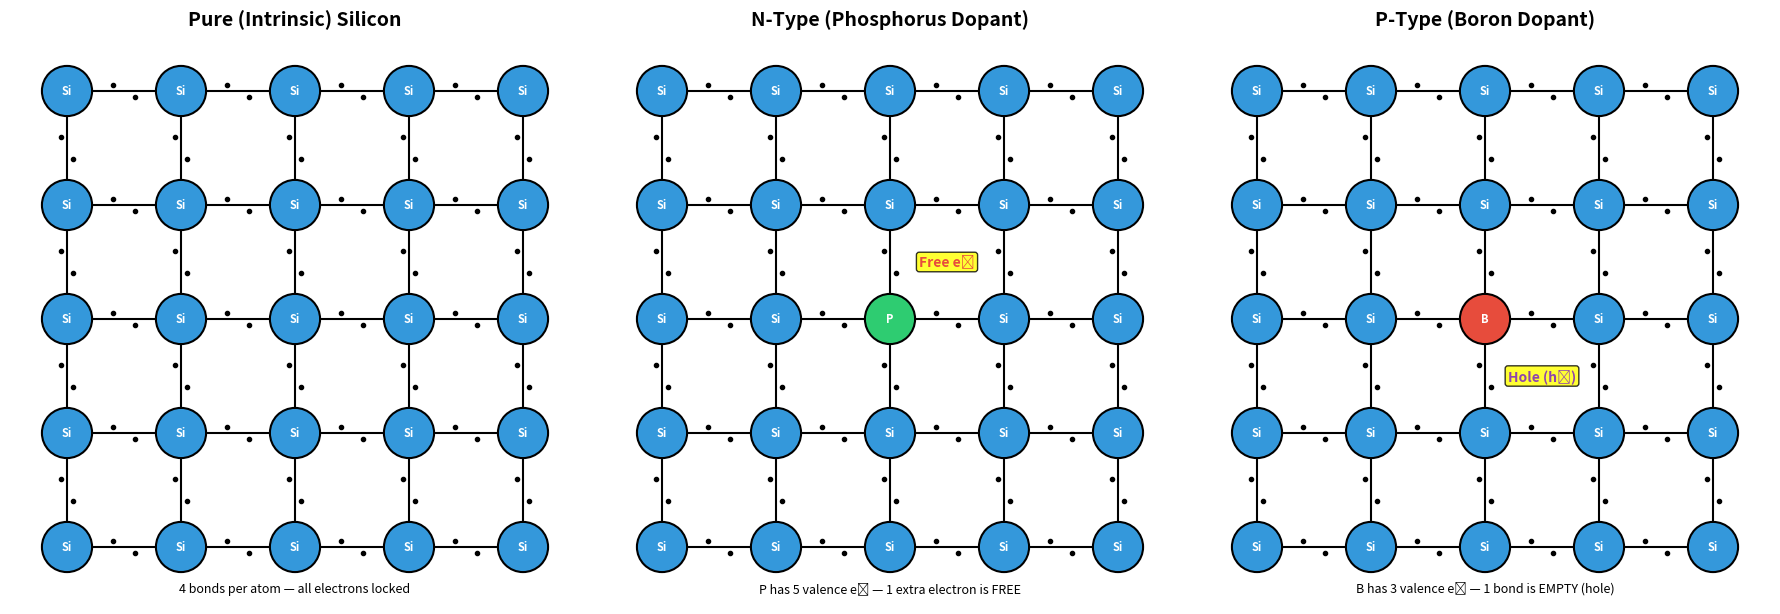
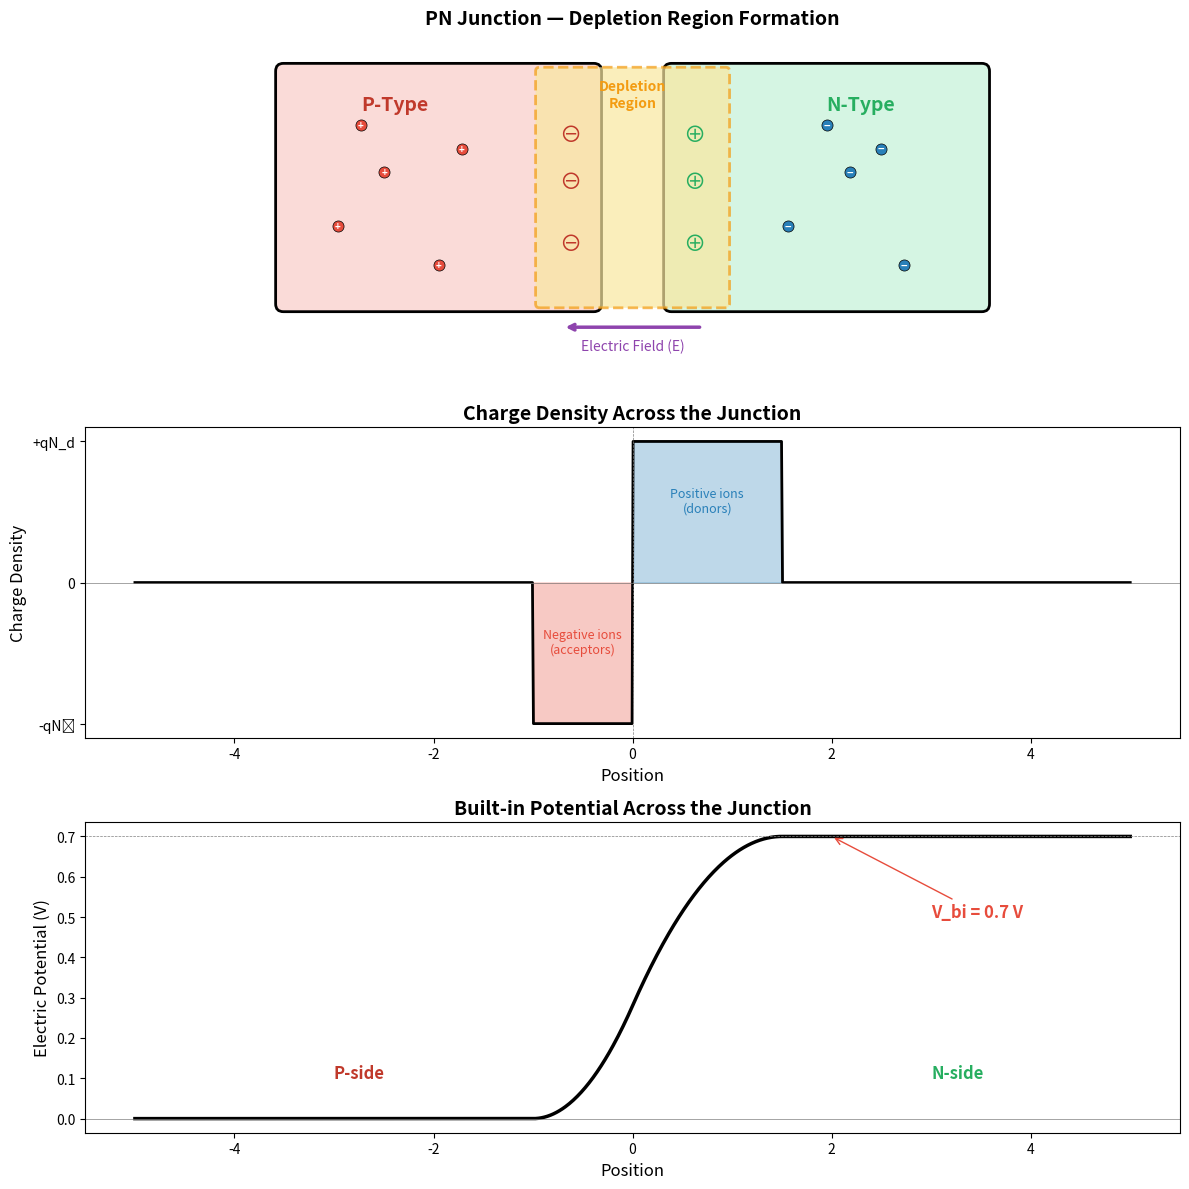
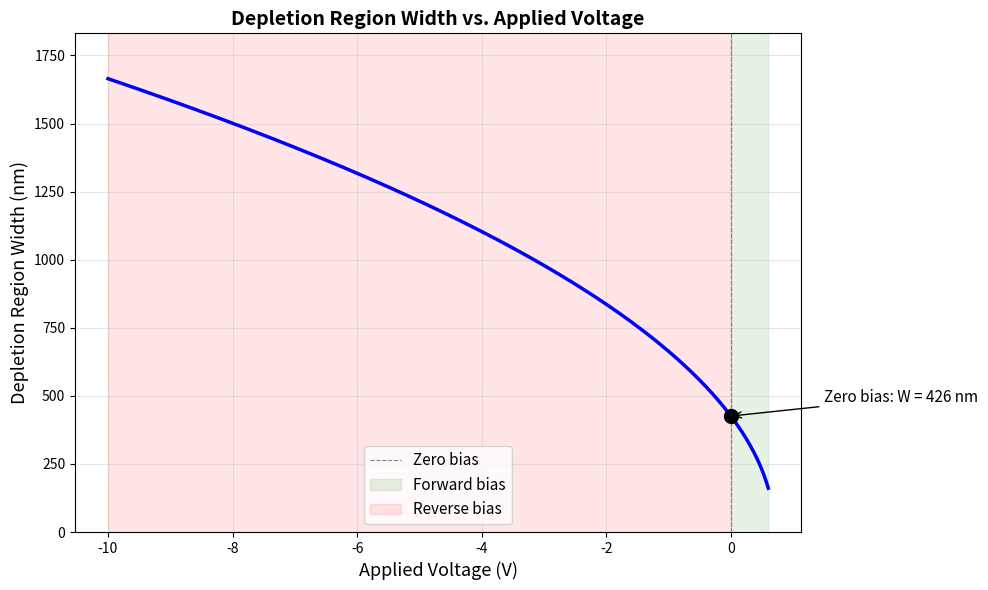
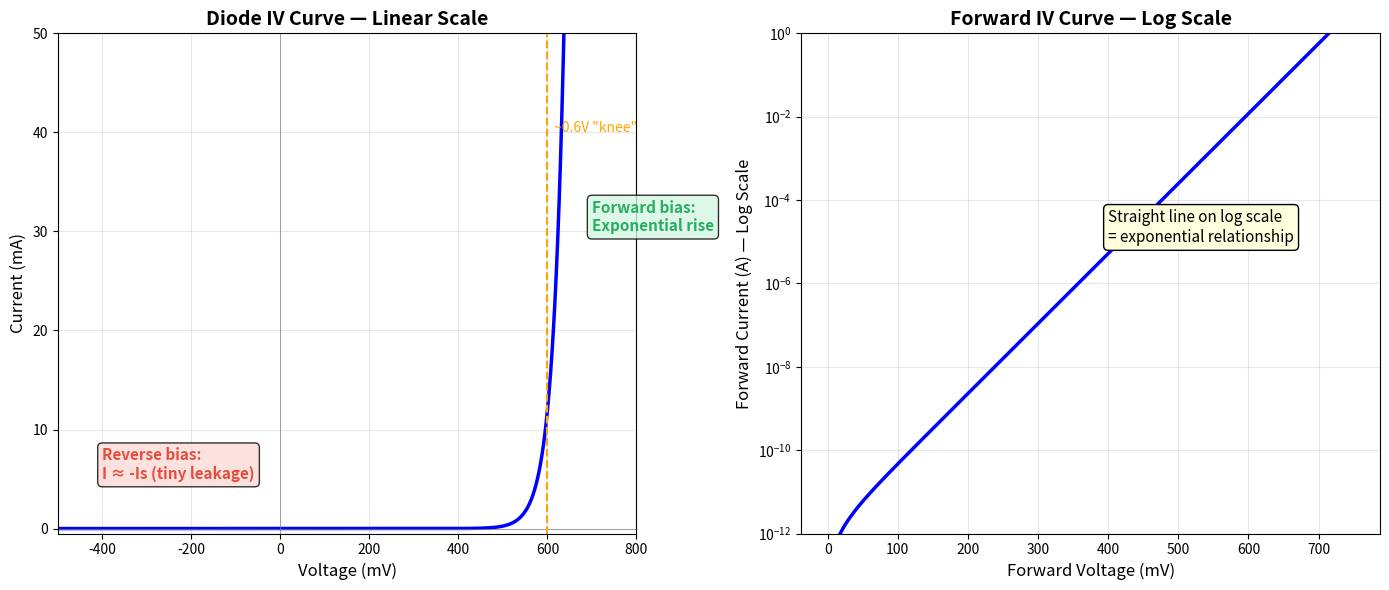
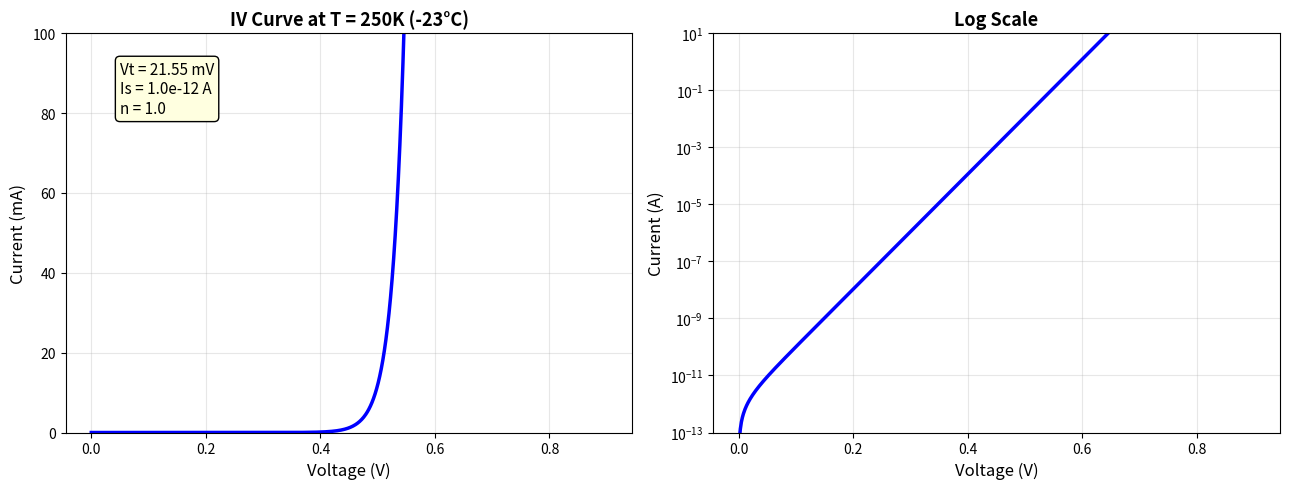
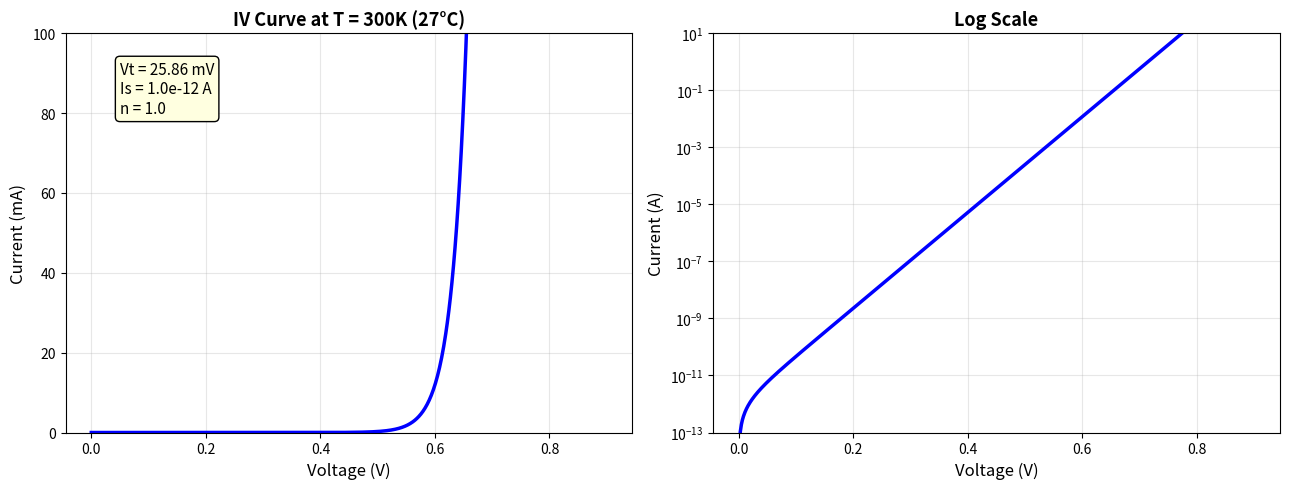
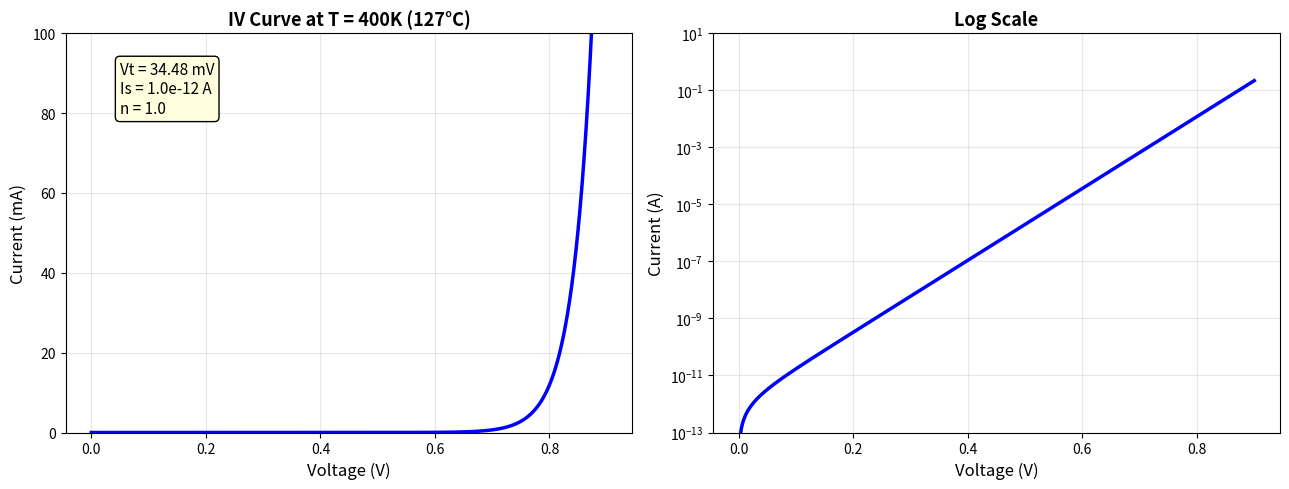

Python code for these plots, in order:
import matplotlib.pyplot as plt
import matplotlib.patches as patches
import numpy as np

fig, axes = plt.subplots(1, 3, figsize=(18, 6))

def draw_lattice(ax, title, highlight_pos=None, highlight_type=None, extra_carrier=None):
    """Draw a simplified 2D silicon crystal lattice."""
    ax.set_xlim(-0.5, 4.5)
    ax.set_ylim(-0.5, 4.5)
    ax.set_aspect('equal')
    ax.set_title(title, fontsize=14, fontweight='bold')
    ax.axis('off')
    
    # Draw atoms on a grid
    for i in range(5):
        for j in range(5):
            if highlight_pos and (i, j) == highlight_pos:
                color = '#e74c3c' if highlight_type == 'B' else '#2ecc71'
                label = highlight_type
            else:
                color = '#3498db'
                label = 'Si'
            circle = plt.Circle((i, j), 0.22, color=color, ec='black', lw=1.5, zorder=5)
            ax.add_patch(circle)
            ax.text(i, j, label, ha='center', va='center', fontsize=8,
                    fontweight='bold', color='white', zorder=6)
    
    # Draw bonds
    for i in range(5):
        for j in range(5):
            if i < 4:
                ax.plot([i + 0.22, i + 0.78], [j, j], 'k-', lw=1.5, zorder=1)
                # Electron pair dots on bond
                ax.plot(i + 0.4, j + 0.05, 'ko', markersize=3, zorder=2)
                ax.plot(i + 0.6, j - 0.05, 'ko', markersize=3, zorder=2)
            if j < 4:
                ax.plot([i, i], [j + 0.22, j + 0.78], 'k-', lw=1.5, zorder=1)
                ax.plot(i + 0.05, j + 0.4, 'ko', markersize=3, zorder=2)
                ax.plot(i - 0.05, j + 0.6, 'ko', markersize=3, zorder=2)
    
    # Draw extra carrier if present
    if extra_carrier:
        cx, cy, carrier_label, carrier_color = extra_carrier
        ax.annotate(carrier_label, xy=(cx, cy), fontsize=10, fontweight='bold',
                    color=carrier_color,
                    bbox=dict(boxstyle='round,pad=0.2', fc='yellow', alpha=0.8),
                    ha='center', va='center', zorder=10)

# Pure silicon
draw_lattice(axes[0], 'Pure (Intrinsic) Silicon')
axes[0].text(2, -0.4, '4 bonds per atom — all electrons locked', ha='center', fontsize=9)

# N-type: Phosphorus with 5 valence electrons — one free electron
draw_lattice(axes[1], 'N-Type (Phosphorus Dopant)',
             highlight_pos=(2, 2), highlight_type='P',
             extra_carrier=(2.5, 2.5, 'Free e⁻', '#e74c3c'))
axes[1].text(2, -0.4, 'P has 5 valence e⁻ — 1 extra electron is FREE', ha='center', fontsize=9)

# P-type: Boron with 3 valence electrons — one hole
draw_lattice(axes[2], 'P-Type (Boron Dopant)',
             highlight_pos=(2, 2), highlight_type='B',
             extra_carrier=(2.5, 1.5, 'Hole (h⁺)', '#8e44ad'))
axes[2].text(2, -0.4, 'B has 3 valence e⁻ — 1 bond is EMPTY (hole)', ha='center', fontsize=9)

plt.tight_layout()
plt.savefig('lattice_doping.png', dpi=150, bbox_inches='tight')
plt.show()

import matplotlib.pyplot as plt
import matplotlib.patches as patches
import numpy as np

fig, axes = plt.subplots(3, 1, figsize=(12, 12))

# --- Panel 1: PN Junction Diagram ---
ax = axes[0]
ax.set_xlim(0, 10)
ax.set_ylim(0, 4)
ax.set_aspect('equal')
ax.axis('off')
ax.set_title('PN Junction — Depletion Region Formation', fontsize=14, fontweight='bold')

# P-type region
p_region = patches.FancyBboxPatch((0.5, 0.5), 4, 3, boxstyle='round,pad=0.1',
                                   facecolor='#fadbd8', edgecolor='black', lw=2)
ax.add_patch(p_region)
ax.text(1.5, 3.0, 'P-Type', fontsize=14, fontweight='bold', color='#c0392b')

# N-type region
n_region = patches.FancyBboxPatch((5.5, 0.5), 4, 3, boxstyle='round,pad=0.1',
                                   facecolor='#d5f5e3', edgecolor='black', lw=2)
ax.add_patch(n_region)
ax.text(7.5, 3.0, 'N-Type', fontsize=14, fontweight='bold', color='#27ae60')

# Depletion region
dep_region = patches.FancyBboxPatch((3.8, 0.5), 2.4, 3, boxstyle='round,pad=0.05',
                                     facecolor='#f9e79f', edgecolor='#f39c12',
                                     lw=2, linestyle='--', alpha=0.7)
ax.add_patch(dep_region)
ax.text(5.0, 3.2, 'Depletion\nRegion', fontsize=10, fontweight='bold',
        color='#f39c12', ha='center', va='center')

# Fixed ions in depletion region
for y_pos in [1.2, 2.0, 2.6]:
    ax.text(4.2, y_pos, '\u2296', fontsize=16, color='#c0392b', ha='center')  # negative ions (P-side)
    ax.text(5.8, y_pos, '\u2295', fontsize=16, color='#27ae60', ha='center')  # positive ions (N-side)

# Holes in P-type
for pos in [(1.2, 1.5), (1.8, 2.2), (2.5, 1.0), (1.5, 2.8), (2.8, 2.5)]:
    ax.plot(*pos, 'o', color='#e74c3c', markersize=8, markeredgecolor='black', markeredgewidth=0.5)
    ax.text(pos[0], pos[1], '+', fontsize=7, ha='center', va='center', color='white', fontweight='bold')

# Electrons in N-type
for pos in [(7.0, 1.5), (7.8, 2.2), (8.5, 1.0), (7.5, 2.8), (8.2, 2.5)]:
    ax.plot(*pos, 'o', color='#2980b9', markersize=8, markeredgecolor='black', markeredgewidth=0.5)
    ax.text(pos[0], pos[1], '\u2212', fontsize=8, ha='center', va='center', color='white', fontweight='bold')

# Electric field arrow
ax.annotate('', xy=(4.1, 0.2), xytext=(5.9, 0.2),
            arrowprops=dict(arrowstyle='->', color='#8e44ad', lw=2.5))
ax.text(5.0, -0.1, 'Electric Field (E)', fontsize=10, ha='center', color='#8e44ad')

# --- Panel 2: Charge density ---
ax2 = axes[1]
x = np.linspace(-5, 5, 1000)
charge = np.piecewise(x, [
    x < -1,
    (x >= -1) & (x < 0),
    (x >= 0) & (x < 1.5),
    x >= 1.5
], [0, -1, 1, 0])

ax2.fill_between(x[x < 0], charge[x < 0], alpha=0.3, color='#e74c3c')
ax2.fill_between(x[x >= 0], charge[x >= 0], alpha=0.3, color='#2980b9')
ax2.plot(x, charge, 'k-', lw=2)
ax2.axhline(y=0, color='gray', linestyle='-', lw=0.5)
ax2.axvline(x=0, color='gray', linestyle='--', lw=0.5)
ax2.set_xlabel('Position', fontsize=12)
ax2.set_ylabel('Charge Density', fontsize=12)
ax2.set_title('Charge Density Across the Junction', fontsize=14, fontweight='bold')
ax2.text(-0.5, -0.5, 'Negative ions\n(acceptors)', fontsize=9, ha='center', color='#e74c3c')
ax2.text(0.75, 0.5, 'Positive ions\n(donors)', fontsize=9, ha='center', color='#2980b9')
ax2.set_yticks([-1, 0, 1])
ax2.set_yticklabels(['-qNₐ', '0', '+qN_d'])

# --- Panel 3: Electric potential ---
ax3 = axes[2]
x2 = np.linspace(-5, 5, 1000)
# Simple approximation of built-in potential profile
V_bi = 0.7
potential = np.piecewise(x2, [
    x2 < -1,
    (x2 >= -1) & (x2 < 0),
    (x2 >= 0) & (x2 < 1.5),
    x2 >= 1.5
], [
    0,
    lambda x: V_bi * 0.4 * (x + 1)**2,
    lambda x: V_bi * (0.4 + 0.6 * (1 - (1 - x/1.5)**2)),
    V_bi
])

ax3.plot(x2, potential, 'k-', lw=2.5)
ax3.axhline(y=0, color='gray', linestyle='-', lw=0.5)
ax3.axhline(y=V_bi, color='gray', linestyle='--', lw=0.5)
ax3.set_xlabel('Position', fontsize=12)
ax3.set_ylabel('Electric Potential (V)', fontsize=12)
ax3.set_title('Built-in Potential Across the Junction', fontsize=14, fontweight='bold')
ax3.annotate(f'V_bi = {V_bi} V', xy=(2, V_bi), xytext=(3, 0.5),
             fontsize=12, fontweight='bold',
             arrowprops=dict(arrowstyle='->', color='#e74c3c'),
             color='#e74c3c')
ax3.text(-3, 0.1, 'P-side', fontsize=12, fontweight='bold', color='#c0392b')
ax3.text(3, 0.1, 'N-side', fontsize=12, fontweight='bold', color='#27ae60')

plt.tight_layout()
plt.show()

import numpy as np
import matplotlib.pyplot as plt

# Depletion region width vs applied voltage
# W = sqrt(2 * epsilon * (V_bi - V_a) / q * (1/Na + 1/Nd))

epsilon_si = 11.7 * 8.854e-12  # permittivity of silicon (F/m)
q = 1.6e-19  # electron charge (C)
Na = 1e22  # acceptor concentration (m^-3)
Nd = 1e22  # donor concentration (m^-3)
V_bi = 0.7  # built-in potential (V)

# Applied voltage range: -10V (reverse) to +0.6V (forward, before heavy conduction)
Va = np.linspace(-10, 0.6, 500)

# Depletion width formula
W = np.sqrt(2 * epsilon_si * (V_bi - Va) / q * (1/Na + 1/Nd))
W_nm = W * 1e9  # convert to nanometers

fig, ax = plt.subplots(figsize=(10, 6))
ax.plot(Va, W_nm, 'b-', lw=2.5)
ax.axvline(x=0, color='gray', linestyle='--', lw=0.8, label='Zero bias')
ax.fill_betweenx([0, max(W_nm)*1.1], 0, 0.6, alpha=0.1, color='green', label='Forward bias')
ax.fill_betweenx([0, max(W_nm)*1.1], -10, 0, alpha=0.1, color='red', label='Reverse bias')

# Mark zero-bias width
W_0 = np.sqrt(2 * epsilon_si * V_bi / q * (1/Na + 1/Nd)) * 1e9
ax.plot(0, W_0, 'ko', markersize=10, zorder=5)
ax.annotate(f'Zero bias: W = {W_0:.0f} nm', xy=(0, W_0), xytext=(1.5, W_0 + 50),
            fontsize=11, arrowprops=dict(arrowstyle='->', color='black'))

ax.set_xlabel('Applied Voltage (V)', fontsize=13)
ax.set_ylabel('Depletion Region Width (nm)', fontsize=13)
ax.set_title('Depletion Region Width vs. Applied Voltage', fontsize=14, fontweight='bold')
ax.legend(fontsize=11)
ax.grid(True, alpha=0.3)
ax.set_ylim(0, max(W_nm) * 1.1)

plt.tight_layout()
plt.show()

print(f"At zero bias:    W = {W_0:.1f} nm")
print(f"At -5V reverse:  W = {np.sqrt(2 * epsilon_si * (V_bi + 5) / q * (1/Na + 1/Nd)) * 1e9:.1f} nm")
print(f"At -10V reverse: W = {np.sqrt(2 * epsilon_si * (V_bi + 10) / q * (1/Na + 1/Nd)) * 1e9:.1f} nm")
print(f"At +0.5V forward: W = {np.sqrt(2 * epsilon_si * (V_bi - 0.5) / q * (1/Na + 1/Nd)) * 1e9:.1f} nm")

import numpy as np
import matplotlib.pyplot as plt

# Shockley diode equation: I = Is * (exp(V / (n*Vt)) - 1)

k = 1.381e-23      # Boltzmann constant (J/K)
q_e = 1.602e-19    # electron charge (C)
T = 300             # temperature (K)
Vt = k * T / q_e   # thermal voltage

Is = 1e-12          # reverse saturation current (A)
n = 1.0             # ideality factor

# Voltage range
V_forward = np.linspace(0, 0.8, 1000)
V_reverse = np.linspace(-2, 0, 500)
V_full = np.concatenate([V_reverse, V_forward])

# Current calculation (clip to avoid overflow)
I_full = Is * (np.exp(np.clip(V_full / (n * Vt), -500, 500)) - 1)

fig, axes = plt.subplots(1, 2, figsize=(14, 6))

# --- Linear scale ---
ax1 = axes[0]
ax1.plot(V_full * 1000, I_full * 1000, 'b-', lw=2.5)
ax1.axhline(y=0, color='gray', lw=0.5)
ax1.axvline(x=0, color='gray', lw=0.5)
ax1.set_xlabel('Voltage (mV)', fontsize=12)
ax1.set_ylabel('Current (mA)', fontsize=12)
ax1.set_title('Diode IV Curve — Linear Scale', fontsize=14, fontweight='bold')
ax1.set_xlim(-500, 800)
ax1.set_ylim(-0.5, 50)
ax1.grid(True, alpha=0.3)

# Annotate regions
ax1.annotate('Forward bias:\nExponential rise',
             xy=(700, 30), fontsize=11, fontweight='bold', color='#27ae60',
             bbox=dict(boxstyle='round', fc='#d5f5e3', alpha=0.8))
ax1.annotate('Reverse bias:\nI ≈ -Is (tiny leakage)',
             xy=(-400, 5), fontsize=11, fontweight='bold', color='#e74c3c',
             bbox=dict(boxstyle='round', fc='#fadbd8', alpha=0.8))

# Mark "knee" voltage
ax1.axvline(x=600, color='orange', linestyle='--', lw=1.5)
ax1.text(615, 40, '~0.6V "knee"', fontsize=10, color='orange')

# --- Log scale ---
ax2 = axes[1]
V_log = np.linspace(0, 0.75, 1000)
I_log = Is * (np.exp(V_log / (n * Vt)) - 1)

ax2.semilogy(V_log * 1000, I_log, 'b-', lw=2.5)
ax2.set_xlabel('Forward Voltage (mV)', fontsize=12)
ax2.set_ylabel('Forward Current (A) — Log Scale', fontsize=12)
ax2.set_title('Forward IV Curve — Log Scale', fontsize=14, fontweight='bold')
ax2.grid(True, alpha=0.3, which='both')
ax2.set_ylim(1e-12, 1)

ax2.annotate('Straight line on log scale\n= exponential relationship',
             xy=(400, 1e-5), fontsize=11,
             bbox=dict(boxstyle='round', fc='lightyellow'))

plt.tight_layout()
plt.show()

print(f"Thermal voltage at {T}K: Vt = {Vt*1000:.2f} mV")
print(f"Current at 0.5V: {Is * (np.exp(0.5/(n*Vt)) - 1) * 1000:.4f} mA")
print(f"Current at 0.6V: {Is * (np.exp(0.6/(n*Vt)) - 1) * 1000:.2f} mA")
print(f"Current at 0.7V: {Is * (np.exp(0.7/(n*Vt)) - 1) * 1000:.1f} mA")

import numpy as np
import matplotlib.pyplot as plt
try:
    import ipywidgets as widgets
    from IPython.display import display
    # Only enable widgets in interactive notebook environments
    import os
    HAS_WIDGETS = not os.environ.get('JUPYTER_EXECUTE', '') and hasattr(widgets, 'interactive_output')
    # Detect non-interactive execution (e.g., jupyter execute, nbconvert)
    try:
        ip = get_ipython()
        if hasattr(ip, 'kernel') and ip.kernel is not None:
            HAS_WIDGETS = True
        else:
            HAS_WIDGETS = False
    except NameError:
        HAS_WIDGETS = False
except ImportError:
    HAS_WIDGETS = False

def plot_iv_temperature(T=300, n=1.0, Is_exp=-12):
    """Plot diode IV curve at a given temperature."""
    k = 1.381e-23
    q_e = 1.602e-19
    Vt = k * T / q_e
    Is = 10**Is_exp
    
    V = np.linspace(0, 0.9, 1000)
    I = Is * (np.exp(np.clip(V / (n * Vt), 0, 500)) - 1)
    
    fig, (ax1, ax2) = plt.subplots(1, 2, figsize=(13, 5))
    
    # Linear
    ax1.plot(V, I * 1000, 'b-', lw=2.5)
    ax1.set_xlabel('Voltage (V)', fontsize=12)
    ax1.set_ylabel('Current (mA)', fontsize=12)
    ax1.set_title(f'IV Curve at T = {T}K ({T-273:.0f}°C)', fontsize=13, fontweight='bold')
    ax1.set_ylim(0, 100)
    ax1.grid(True, alpha=0.3)
    ax1.text(0.05, 80, f'Vt = {Vt*1000:.2f} mV\nIs = {Is:.1e} A\nn = {n:.1f}',
             fontsize=11, bbox=dict(boxstyle='round', fc='lightyellow'))
    
    # Log scale
    ax2.semilogy(V, I, 'b-', lw=2.5)
    ax2.set_xlabel('Voltage (V)', fontsize=12)
    ax2.set_ylabel('Current (A)', fontsize=12)
    ax2.set_title('Log Scale', fontsize=13, fontweight='bold')
    ax2.grid(True, alpha=0.3, which='both')
    ax2.set_ylim(Is * 0.1, 10)
    
    plt.tight_layout()
    plt.show()

if HAS_WIDGETS:
    temp_slider = widgets.IntSlider(value=300, min=200, max=450, step=10,
                                     description='Temp (K):', style={'description_width': 'initial'})
    n_slider = widgets.FloatSlider(value=1.0, min=1.0, max=2.0, step=0.1,
                                    description='Ideality (n):', style={'description_width': 'initial'})
    Is_slider = widgets.FloatSlider(value=-12, min=-14, max=-8, step=0.5,
                                     description='log\u2081\u2080(Is):', style={'description_width': 'initial'})
    
    out = widgets.interactive_output(plot_iv_temperature,
                                      {'T': temp_slider, 'n': n_slider, 'Is_exp': Is_slider})
    display(widgets.VBox([widgets.HBox([temp_slider, n_slider, Is_slider]), out]))
else:
    print("Running in non-interactive mode \u2014 showing static plots at 3 temperatures.")
    for T_val in [250, 300, 400]:
        plot_iv_temperature(T=T_val)